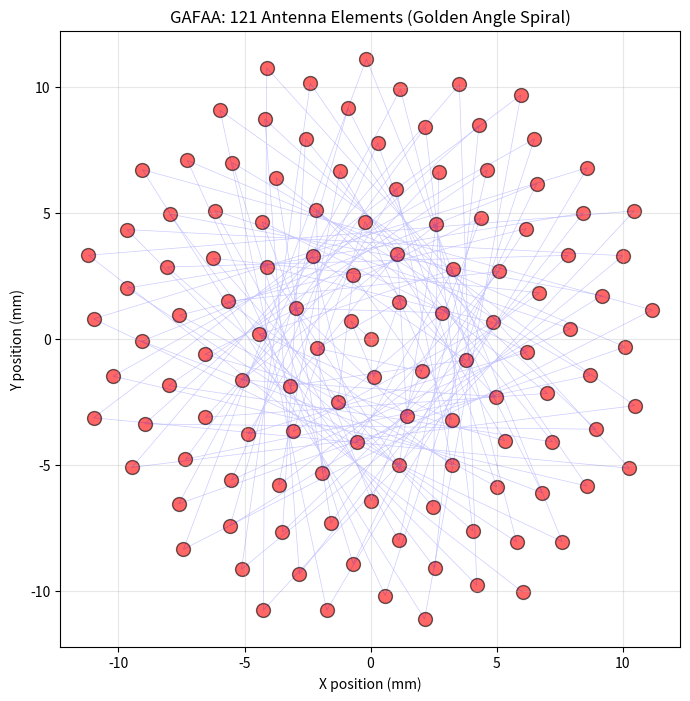

Python code for this plot:
"""
Simulation-based; empirical validation required per provisional application prepared for filing Jan 21, 2026.
"""
import numpy as np
import matplotlib.pyplot as plt

def golden_like_spiral_points(n_points: int,
                              radius_scale: float = 1.0,
                              angle_deg: float = 137.0):
    """
    Generate a simple phyllotactic-style spiral point set.
    This is a generic educational function. It is NOT a production
    GAFAA design and is intentionally simplified.
    """
    indices = np.arange(n_points)
    # Simple sqrt radial growth
    r = radius_scale * np.sqrt(indices)
    theta = np.deg2rad(indices * angle_deg)
    x = r * np.cos(theta)
    y = r * np.sin(theta)
    return x, y


if __name__ == "__main__":
    # Generate 121 antenna positions for GAFAA
    x, y = golden_like_spiral_points(121, radius_scale=1.07, angle_deg=137.508)

    # Print results
    print("Number of antenna elements:", len(x))
    print("First 5 positions:")
    for i in range(5):
        print(f"  Element {i+1}: x={x[i]:.3f}, y={y[i]:.3f}")

    # Plot
    plt.figure(figsize=(8, 8))
    plt.scatter(x, y, s=100, c='red', alpha=0.6, edgecolors='black')
    plt.plot(x, y, 'b-', alpha=0.2, linewidth=0.5)
    plt.xlabel('X position (mm)')
    plt.ylabel('Y position (mm)')
    plt.title('GAFAA: 121 Antenna Elements (Golden Angle Spiral)')
    plt.axis('equal')
    plt.grid(True, alpha=0.3)
    plt.show()

    # Save the figure
    plt.savefig('GAFAA_spiral_pattern.png', dpi=300, bbox_inches='tight')
    print("\nFigure saved!")
